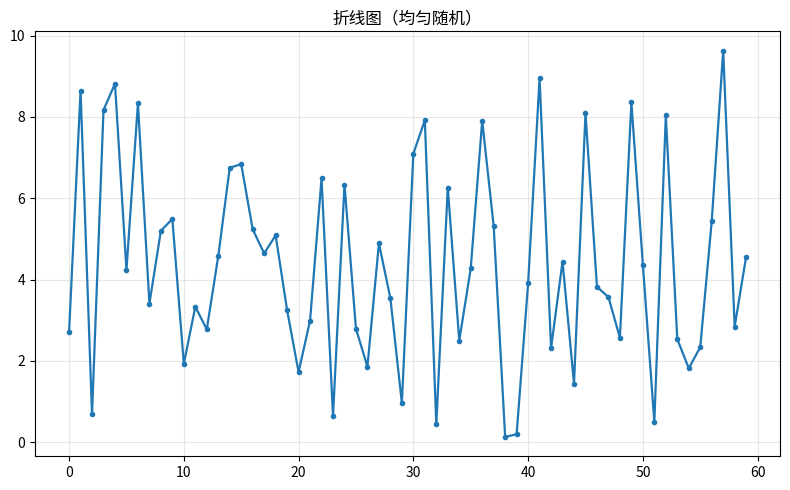

This figure's Python source:
"""折线图（均匀随机）
数据可视化示例（matplotlib）。单序列折线与标记点。
运行后在当前目录生成 'viz_line_d4'_preview.png。
"""
import matplotlib
matplotlib.use("Agg")
import matplotlib.pyplot as plt
import numpy as np

rng = np.random.default_rng(10)
fig, ax = plt.subplots(figsize=(8, 5))
x = np.arange(len(rng.uniform(0, 10, 60)))
y = rng.uniform(0, 10, 60)
ax.plot(x, y, marker='o', markersize=3, linewidth=1.6, color='tab:blue')
ax.grid(alpha=0.3)
ax.set_title("折线图（均匀随机）")
plt.tight_layout()
plt.savefig("'viz_line_d4'_preview.png", dpi=110)
print("已生成 'viz_line_d4'_preview.png")
